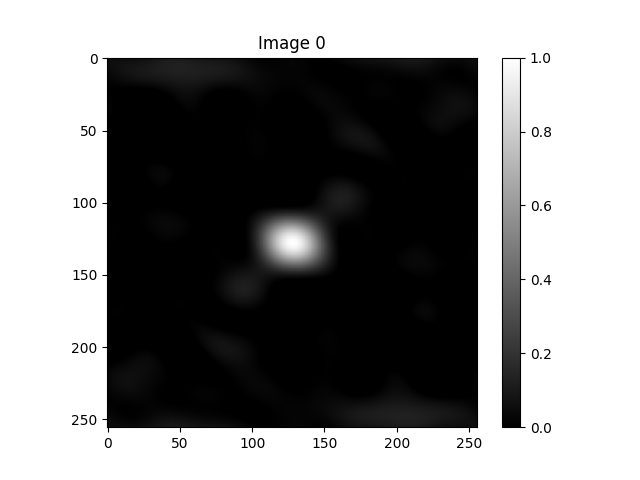

Source data for this figure (header and first rows):
5.333333333333333676e-02, 5.326826291349460313e-02, 5.307531046874974096e-02, 5.276120126256219484e-02, 5.233697457189189634e-02, 5.181773329584420801e-02, 5.122230102606440544e-02, 5.057279399965864536e-02, 4.989411719829051073e-02, 4.921339550022470893e-02, 4.855935220005401509e-02, 4.796164835331115373e-02, 4.745019725552662715e-02, 4.705446890920704506e-02, 4.680279955598423691e-02, 4.672172125005586568e-02, 4.683532602523301364e-02, 4.716467847063297164e-02, 4.772728949526702097e-02, 4.853666275185121448e-02, 4.960192363342452032e-02, 5.092753898642407573e-02, 5.251313373896088210e-02, 5.435340856515068902e-02
5.307783801864685014e-02, 5.356310337933276738e-02, 5.391863349560683388e-02, 5.414682456536367566e-02, 5.425446390103739330e-02, 5.425254100370157512e-02, 5.415596382529425795e-02, 5.398318662553966418e-02, 5.375575773379567129e-02, 5.349779724783219198e-02, 5.323541620448356271e-02, 5.299609000900021988e-02, 5.280799988398775929e-02, 5.269935677433000565e-02, 5.269772250716484030e-02, 5.282934304832319350e-02, 5.311850841807477797e-02, 5.358695323591457227e-02, 5.425331096963167260e-02, 5.513263378768833156e-02, 5.623598848174330561e-02, 5.757013726923356639e-02, 5.913731044036928813e-02, 6.093507581983844540e-02
5.231759052525648823e-02, 5.334144267721872834e-02, 5.423865638744101297e-02, 5.500726479248228828e-02, 5.564967497172968597e-02, 5.617254374611282963e-02, 5.658655813540375279e-02, 5.690612575911620924e-02, 5.714898239815111025e-02, 5.733572570539927082e-02, 5.748928562559109390e-02, 5.763434342421049766e-02, 5.779671230377778079e-02, 5.800269338046391138e-02, 5.827842128819244599e-02, 5.864921386103268131e-02, 5.913894021441885862e-02, 5.976942110499718075e-02, 6.055987470786822202e-02, 6.152641992530916842e-02, 6.268164805551150465e-02, 6.403427213185326761e-02, 6.558886152614146203e-02, 6.734566753078137513e-02
5.107114711254126527e-02, 5.260787211038932265e-02, 5.402584048099533937e-02, 5.531880008038411040e-02, 5.648476299863226108e-02, 5.752594790782446232e-02, 5.844862826688414920e-02, 5.926289046084920464e-02, 5.998230788052876655e-02, 6.062353873917183250e-02, 6.120585703752940560e-02, 6.175062749310857718e-02, 6.228073641374085728e-02, 6.281999139533039900e-02, 6.339250334009748078e-02, 6.402206461227159806e-02, 6.473153716693086368e-02, 6.554226420500938732e-02, 6.647351833043069202e-02, 6.754199832726393016e-02, 6.876138555522252893e-02, 7.014196960584700991e-02, 7.169035129954014207e-02, 7.340922936988375502e-02
4.936890825179350573e-02, 5.137946050613339394e-02, 5.328358105970890796e-02, 5.507092049323120131e-02, 5.673519598528419666e-02, 5.827420054863485799e-02, 5.968972098562537465e-02, 6.098736737045122591e-02, 6.217631875936269897e-02, 6.326899161096016799e-02, 6.428063902974699706e-02, 6.522889039226487107e-02, 6.613324214589501315e-02, 6.701451155995186149e-02, 6.789426593651680386e-02, 6.879424023980362790e-02, 6.973575626899776447e-02, 7.073915637798557088e-02, 7.182326433996417958e-02, 7.300488527554087337e-02, 7.429835562547938699e-02, 7.571515297518706389e-02, 7.726357415392709482e-02, 7.894848846865024083e-02
4.725234149835626229e-02, 4.968531830340473104e-02, 5.202812446283213571e-02, 5.426660694730024714e-02, 5.639040109418250180e-02, 5.839300557558259330e-02, 6.027177050199022945e-02, 6.202780016232468940e-02, 6.366577372951631730e-02, 6.519368900435751346e-02, 6.662253589187061564e-02, 6.796590776941389966e-02, 6.923956018323601525e-02, 7.046092737344340773e-02, 7.164860795435472329e-02, 7.282183165120773016e-02, 7.399991930393848283e-02, 7.520174838885171353e-02, 7.644523607992707859e-02, 7.774685137959941317e-02, 7.912116710617894677e-02, 8.058046154913243997e-02, 8.213437841676478335e-02, 8.378965233048767114e-02
4.477291888798162062e-02, 4.756584863213072362e-02, 5.028815005533968790e-02, 5.292225838991795883e-02, 5.545404822923653138e-02, 5.787297160588120160e-02, 6.017211502442369742e-02, 6.234817563106927196e-02, 6.440135843870162247e-02, 6.633519820578583082e-02, 6.815631115527204242e-02, 6.987408318129205431e-02, 7.150030249617604639e-02, 7.304874579081867270e-02, 7.453472789448817304e-02, 7.597462560723675096e-02, 7.738538682556640735e-02, 7.878403628165460415e-02, 8.018718916542443009e-02, 8.161058359970738141e-02, 8.306864239977196362e-02, 8.457407378286750654e-02, 8.613751971935779128e-02, 8.776725945719136834e-02
4.199079364737436093e-02, 4.507170130562009741e-02, 4.810402355590241708e-02, 5.106726383342356790e-02, 5.394395715199538921e-02, 5.671986727689713043e-02, 5.938410988401002927e-02, 6.192920058352986701e-02, 6.435102830645079985e-02, 6.664875614476209464e-02, 6.882465326776325554e-02, 7.088386297444701500e-02, 7.283411325511592038e-02, 7.468537739674935283e-02, 7.644949315203497520e-02, 7.813974978130804050e-02, 7.977045285416259346e-02, 8.135647705218718162e-02, 8.291281734003497217e-02, 8.445414876780468760e-02, 8.599440483747219921e-02, 8.754638381878983300e-02, 8.912139164930041324e-02, 9.072892911693498930e-02
3.897324726180814713e-02, 4.226245304039506073e-02, 4.552673659950692148e-02, 4.874322505048433313e-02, 5.189162432142042924e-02, 5.495447012478386906e-02, 5.791731293369007522e-02, 6.076883458111540653e-02, 6.350089557928388639e-02, 6.610851374157972193e-02, 6.858977614471636897e-02, 7.094568786342797528e-02, 7.317996221407277457e-02, 7.529875842983643763e-02, 7.731037373401011825e-02, 7.922489765767860848e-02, 8.105383714637187653e-02, 8.280972150317433833e-02, 8.450569651416643679e-02, 8.615511719113828903e-02, 8.777114844613392863e-02, 8.936638268700929089e-02, 9.095248280175492750e-02, 9.253985829503186267e-02
3.579294358463867842e-02, 3.920504423699454344e-02, 4.261655567694259961e-02, 4.600284510962328322e-02, 4.934137598028332655e-02, 5.261200629679296109e-02, 5.579722972624094612e-02, 5.888235588002926901e-02, 6.185562753141147369e-02, 6.470827387007953291e-02, 6.743450026082047077e-02, 7.003141630822237729e-02, 7.249890530850003345e-02, 7.483943936575176981e-02, 7.705784553834164885e-02, 7.916102933916072115e-02, 8.115766272176840046e-02, 8.305784432677910945e-02, 8.487274022699191345e-02, 8.661421368729785297e-02, 8.829445254211638894e-02, 8.992560268899252307e-02, 9.151941590619941391e-02, 9.308691973297864020e-02
3.252603158204558226e-02, 3.597200913220916646e-02, 3.944141153469124528e-02, 4.290850722087094504e-02, 4.634916452839224488e-02, 4.974118997455322100e-02, 5.306461854617133128e-02, 5.630195130692516869e-02, 5.943833678732036302e-02, 6.246169384576393674e-02, 6.536277494519798781e-02, 6.813517005128021109e-02, 7.077525259823719272e-02, 7.328207016096532911e-02, 7.565718359164740059e-02, 7.790445940280492365e-02, 8.002982108528364225e-02, 8.204096582084488554e-02, 8.394705366957092019e-02, 8.575837677033291973e-02, 8.748601637990822966e-02, 8.914149568853596550e-02, 9.073643628620545187e-02, 9.228222591806187203e-02
2.925014236775792115e-02, 3.263954190179863685e-02, 3.607506752065048339e-02, 3.953057731046151491e-02, 4.298103562168840291e-02, 4.640288312727456482e-02, 4.977436833992008453e-02, 5.307583488234050156e-02, 5.628995979595581567e-02, 5.940193925084849558e-02, 6.239961915953393806e-02, 6.527356937439746098e-02, 6.801710133825655813e-02, 7.062623023403678812e-02, 7.309958381810155448e-02, 7.543826119847803213e-02, 7.764564581170683988e-02, 7.972717773995170731e-02, 8.169009127539003656e-02, 8.354312426661603119e-02, 8.529620625977796244e-02, 8.696013276673829340e-02, 8.854623314849895122e-02, 9.006603959288791983e-02
2.604232929418385384e-02, 2.928544619360244280e-02, 3.259511200976832751e-02, 3.594547208489994039e-02, 3.931130340258500583e-02, 4.266840772538815774e-02, 4.599397555503852153e-02, 4.926691432520355352e-02, 5.246813505341632600e-02, 5.558079260596490712e-02, 5.859047574704966815e-02, 6.148534422905472391e-02, 6.425621131086922677e-02, 6.689657124155751200e-02, 6.940257239277845824e-02, 7.177293784093660700e-02, 7.400883626563672935e-02, 7.611370702243248909e-02, 7.809304414468547229e-02, 7.995414481335151591e-02, 8.170582848902278872e-02, 8.335813341480305394e-02, 8.492199756195595306e-02, 8.640893129645561832e-02
2.297700193898657289e-02, 2.598701945567987240e-02, 2.908082573278265512e-02, 3.223354181607290120e-02, 3.542048048421349987e-02, 3.861755345846729776e-02, 4.180165844553448279e-02, 4.495103867633008093e-02, 4.804560824753940224e-02, 5.106723735008630166e-02, 5.399999236194052282e-02, 5.683032677230984153e-02, 5.954721996862753081e-02, 6.214226203380453228e-02, 6.460968384495570371e-02, 6.694633291177934376e-02, 6.915159651859804912e-02, 7.122727481499295521e-02, 7.317740751333280669e-02, 7.500805877625955909e-02, 7.672706569432236057e-02, 7.834375644687967266e-02, 7.986864479431254882e-02, 8.131310795578523820e-02
2.012390578636160179e-02, 2.281892615987521009e-02, 2.561097936872704789e-02, 2.847682342957526258e-02, 3.139301747111931246e-02, 3.433633395193172455e-02, 3.728415910866691996e-02, 4.021487369671628703e-02, 4.310820656396945061e-02, 4.594555423024362234e-02, 4.871026041594629652e-02, 5.138785035651322747e-02, 5.396621573446421655e-02, 5.643574713679997551e-02, 5.878941207854920803e-02, 6.102277779908704680e-02, 6.313397921131118362e-02, 6.512363353976925728e-02, 6.699470429776596681e-02, 6.875231830174646785e-02, 7.040354038179577612e-02, 7.195711129984450061e-02, 7.342315511449333532e-02, 7.481286281841131869e-02
1.754619919523952784e-02, 1.985111549542147372e-02, 2.226161997643263252e-02, 2.475672447770212170e-02, 2.731491361193321213e-02, 2.991455311693430943e-02, 3.253429398247046495e-02, 3.515346396563891890e-02, 3.775243843293361184e-02, 4.031298296234343131e-02, 4.281856079324504460e-02, 4.525459901082482667e-02, 4.760870827755006585e-02, 4.987085195639109209e-02, 5.203346158642108144e-02, 5.409149684670970515e-02, 5.604244935349575463e-02, 5.788629085224065995e-02, 5.962536756402610216e-02, 6.126424359904258238e-02, 6.280949743386272932e-02, 6.426947644061499487e-02, 6.565401533397148548e-02, 6.697412514746704792e-02
1.529867783864737561e-02, 1.714683923210182787e-02, 1.910390658812955583e-02, 2.115170202527092563e-02, 2.327126538570838121e-02, 2.544325027790891869e-02, 2.764832237493780251e-02, 2.986755128717299285e-02, 3.208278751437413506e-02, 3.427701635299013755e-02, 3.643468118165776870e-02, 3.854196925866341938e-02, 4.058705402377640881e-02, 4.256028888420364253e-02, 4.445434855856356116e-02, 4.626431522956524212e-02, 4.798770798956496220e-02, 4.962445532623611932e-02, 5.117681166050865732e-02, 5.264922018799061965e-02, 5.404812546118201166e-02, 5.538174025702164577e-02, 5.665977227854103460e-02, 5.789311711878639133e-02
1.342619417936076823e-02, 1.476082416941831496e-02, 1.620205545928364924e-02, 1.773500220643135089e-02, 1.934382320272835104e-02, 2.101209782466545786e-02, 2.272320947857833784e-02, 2.446072771605831836e-02, 2.620878026151470322e-02, 2.795240645637715390e-02, 2.967788407658848368e-02, 3.137302211151364595e-02, 3.302741288891797300e-02, 3.463263787435333363e-02, 3.618242254300137184e-02, 3.767273689386089336e-02, 3.910183942398812867e-02, 4.047026367649732975e-02, 4.178074779134162420e-02, 4.303810879323879263e-02, 4.424906461742788427e-02, 4.542200807304766497e-02, 4.656673804910946290e-02, 4.769415425465760305e-02
1.196231573237102955e-02, 1.273765087142602476e-02, 1.361145399204590455e-02, 1.457252610428410450e-02, 1.560862778138552912e-02, 1.670682810519700731e-02, 1.785386496636697309e-02, 1.903650789563007470e-02, 2.024191457162551055e-02, 2.145797232352849096e-02, 2.267361631923946533e-02, 2.387911669345825147e-02, 2.506632761187375241e-02, 2.622889217113695548e-02, 2.736239807883750902e-02, 2.846448021979154294e-02, 2.953486746833734397e-02, 3.057537242272655165e-02, 3.158982408735674235e-02, 3.258394488099700809e-02, 3.356517467369286856e-02, 3.454244582165746230e-02, 3.552591434936563930e-02, 3.652665349435172543e-02
1.092826089771952759e-02, 1.111038624670801327e-02, 1.137699919804369304e-02, 1.172088559367234252e-02, 1.213379703086069593e-02, 1.260676694822685656e-02, 1.313044045178139371e-02, 1.369540919249278774e-02, 1.429254250249759571e-02, 1.491330610117830822e-02, 1.555005999258725000e-02, 1.619632768507182560e-02, 1.684702956088409559e-02, 1.749867409219222833e-02, 1.814950162047786891e-02, 1.879957656553954068e-02, 1.945082518199964250e-02, 2.010701730671307988e-02, 2.077369190943895508e-02, 2.145802764012965172e-02, 2.216866092742014044e-02, 2.291545549291328088e-02, 2.370922837425860560e-02, 2.456143866815358248e-02
1.033214509985493773e-02, 9.899512018101882041e-03, 9.531711759969479711e-03, 9.225708857816242517e-03, 8.977531373735301787e-03, 8.782549487797190399e-03, 8.635768687739927771e-03, 8.532129126869635732e-03, 8.466802564534072970e-03, 8.435478361481946533e-03, 8.434630269668312239e-03, 8.461756226704494552e-03, 8.515584028562438526e-03, 8.596236595235276154e-03, 8.705351543580066437e-03, 8.846150916567672995e-03, 9.023458162472039121e-03, 9.243660782360425474e-03, 9.514618438844385170e-03, 9.845517711372089517e-03, 1.024667606079600508e-02, 1.072929889610817200e-02, 1.130519488759641582e-02, 1.198645581335549409e-02
1.016856294316875915e-02, 9.112184325637394389e-03, 8.095670360331456636e-03, 7.120249487321310411e-03, 6.186400399966946601e-03, 5.294089838575602273e-03, 4.443024321204370672e-03, 3.632907736367426126e-03, 2.863696548234700469e-03, 2.135844400206214112e-03, 1.450528147290987323e-03, 8.098477963631544978e-04, 2.169934761398787867e-04, -3.236266189387807966e-04, -8.063023837018542042e-04, -1.223986007839246871e-03, -1.568306950837937246e-03, -1.829639088919670113e-03, -1.997220068392217308e-03, -2.059321511791439331e-03, -2.003467348408856114e-03, -1.816696212250693172e-03, -1.485862600299846844e-03, -9.979703427428709105e-04
1.041852421826858568e-02, 8.741851746915836607e-03, 7.075303089835808731e-03, 5.424345501556748946e-03, 3.793966640411288848e-03, 2.188869701852921672e-03, 6.136803442239931877e-04, -9.268422275394912506e-04, -2.427597824568140852e-03, -3.882949251046490143e-03, -5.286545220862735352e-03, -6.631169295125533512e-03, -7.908621285760881331e-03, -9.109636756825176263e-03, -1.022384928263042093e-02, -1.123979901280813820e-02, -1.214498987499422304e-02, -1.292599644468075092e-02, -1.356862015991769539e-02, -1.405809318839499646e-02, -1.437932689916650297e-02, -1.451720058403157404e-02, -1.445688484671514389e-02, -1.418419296228282285e-02
1.104975302848120421e-02, 8.768250068776479306e-03, 6.463063596422929068e-03, 4.143765463165778942e-03, 1.819793240663729501e-03, -4.993976900219690906e-04, -2.804173790236970994e-03, -5.084561890101877216e-03, -7.330093862807546962e-03, -9.529664659643067789e-03, -1.167141065723434692e-02, -1.374261481118935549e-02, -1.572964446674753047e-02, -1.761792686135998584e-02, -1.939196638494788960e-02, -2.103540656335678438e-02, -2.253113852510274170e-02, -2.386145642956582352e-02, -2.500825900716105790e-02, -2.595329502100673924e-02, -2.667844913821668801e-02, -2.716606343013379388e-02, -2.739928853673162176e-02, -2.736245746160887934e-02
1.201735023574993996e-02, 9.157782405730584274e-03, 6.237509404808333144e-03, 3.269968309166486516e-03, 2.688716280882097595e-04, -2.751682539710597480e-03, -5.777096879154998595e-03, -8.792164356557956653e-03, -1.178096752405834342e-02, -1.472679420601821602e-02, -1.761207584279748245e-02, -2.041835427959936416e-02, -2.312628212242967204e-02, -2.571566095411043085e-02, -2.816552072942558535e-02, -3.045424257235082935e-02, -3.255972600573317499e-02, -3.445960038326536384e-02, -3.613147899574638972e-02, -3.755325302040556090e-02, -3.870342120609644027e-02, -3.956144997091563809e-02, -4.010815746384660541e-02, -4.032611413831106023e-02
1.326481005729131420e-02, 9.864282969955281283e-03, 6.363788783502508963e-03, 2.780291871528518029e-03, -8.685068175362905185e-04, -4.564098959946792135e-03, -8.287100453832501462e-03, -1.201719145933155368e-02, -1.573307093898199116e-02, -1.941243158265784988e-02, -2.303196064455487191e-02, -2.656737168518099462e-02, -2.999347150957060518e-02, -3.328426573896517415e-02, -3.641310546600581149e-02, -3.935287634572393056e-02, -4.207623029210542931e-02, -4.455585871111398394e-02, -4.676480493608599354e-02, -4.867681227186689691e-02, -5.026670283195276701e-02, -5.151078119997161420e-02, -5.238725589380846537e-02, -5.287667068651784319e-02
1.472537220597057959e-02, 1.083015221765475794e-02, 6.794530955898681404e-03, 2.638572626462594960e-03, -1.616424215352667542e-03, -5.947891242108811587e-03, -1.033196406899058138e-02, -1.474347061424267566e-02, -1.915593953252522214e-02, -2.354163389152903046e-02, -2.787161483203509649e-02, -3.211583935527669020e-02, -3.624329563046067848e-02, -4.022217832529578069e-02, -4.402010545288611437e-02, -4.760437712234325686e-02, -5.094227540384114322e-02, -5.400140329983008775e-02, -5.675005958269141448e-02, -5.915764504622050141e-02, -6.119509455523823582e-02, -6.283532819516397805e-02, -6.405371385117272776e-02, -6.482853271233425529e-02
1.632368169934231283e-02, 1.198784051138742333e-02, 7.471122666930896973e-03, 2.796186351906119680e-03, -2.012557685585146267e-03, -6.928940814353946008e-03, -1.192504771037402982e-02, -1.697124906725466786e-02, -2.203626064691111691e-02, -2.708723313505289124e-02, -3.208987674861709521e-02, -3.700862387111567009e-02, -4.180683217970403154e-02, -4.644702979122151271e-02, -5.089120291372440513e-02, -5.510112536853374599e-02, -5.903872817162247877e-02, -6.266650616043512034e-02, -6.594795745257708841e-02, -6.884805035661063777e-02, -7.133371125288379133e-02, -7.337432595366599752e-02, -7.494224616524845783e-02, -7.601329193638975412e-02
1.797771961400262269e-02, 1.326164714521738466e-02, 8.325342469534877457e-03, 3.193486470337966645e-03, -2.106965881380592782e-03, -7.546803869330351126e-03, -1.309460363421818124e-02, -1.871679960713068178e-02, -2.437778903710809131e-02, -3.004007341109660514e-02, -3.566443994859480604e-02, -4.121018559657260022e-02, -4.663538506669129974e-02, -5.189720346423146863e-02, -5.695225297752473659e-02, -6.175699195207046133e-02, -6.626816349125003169e-02, -7.044326953378560185e-02, -7.424107518613316803e-02, -7.762213696564287946e-02, -8.054934756714141053e-02, -8.298848883024408096e-02, -8.490878378423023787e-02, -8.628343800646390283e-02
1.960095988441515336e-02, 1.456979188225834831e-02, 9.281312937914145550e-03, 3.761604307586923369e-03, -1.960471384534858037e-03, -7.853304716950141803e-03, -1.388260615173643117e-02, -2.001150904209695117e-02, -2.620071274946962278e-02, -3.240866907134318242e-02, -3.859181445890001033e-02, -4.470484965320516840e-02, -5.070106740549439051e-02, -5.653272789022092265e-02, -6.215148029099409888e-02, -6.750882786407226555e-02, -7.255663258841012209e-02, -7.724765432363919770e-02, -8.153611824685397247e-02, -8.537830325493965533e-02, -8.873314303014950832e-02, -9.156283060027653464e-02, -9.383341650673887591e-02, -9.551539014738819056e-02
2.110469998447200499e-02, 1.582670735160825876e-02, 1.025772069853039987e-02, 4.424563708624831837e-03, -1.642683011634350852e-03, -7.910724491603770767e-03, -1.434313373698723089e-02, -2.090047781671956414e-02, -2.754049109985495444e-02, -3.421829834428058437e-02, -4.088668950665756002e-02, -4.749644719376946295e-02, -5.399672662672969775e-02, -6.033548686171719133e-02, -6.645997082730364935e-02, -7.231723052452328215e-02, -7.785469251887940090e-02, -8.302075766190496198e-02, -8.776542784263724473e-02, -9.204095151523282448e-02, -9.580247880592954179e-02, -9.900871619716904160e-02, -1.016225701433089018e-01, -1.036117685126155541e-01
2.240050721868332151e-02, 1.694549302997176363e-02, 1.117024503351449552e-02, 5.101651808698205205e-03, -1.229714206090744104e-03, -7.789638426792810932e-03, -1.454035283206865821e-02, -2.144067549980898171e-02, -2.844620411864216478e-02, -3.550956580044198341e-02, -4.258072457647964909e-02, -4.960734690978725603e-02, -5.653522441855152181e-02, -6.330875180188982876e-02, -6.987145671463122765e-02, -7.616657707818694223e-02, -8.213768006813165767e-02, -8.772931581446738458e-02, -9.288769771663338282e-02, -9.756140024064820226e-02, -1.017020641576875106e-01, -1.052650984275251556e-01, -1.082103673498047008e-01, -1.105028512213015734e-01
2.340271760057103037e-02, 1.784046535595904676e-02, 1.193412816976006582e-02, 5.709978628887052779e-03, -8.016643197729648356e-04, -7.566467035898402638e-03, -1.454616633295853154e-02, -2.169871194112017732e-02, -2.897846931679733118e-02, -3.633648489508079643e-02, -4.372081483019691489e-02, -5.107691711940465923e-02, -5.834810577814839722e-02, -6.547606445233535022e-02, -7.240141554304294069e-02, -7.906433960725624266e-02, -8.540523851400945443e-02, -9.136543460773390024e-02, -9.688789698876675016e-02, -1.019179849931852039e-01, -1.064041980673197385e-01, -1.102989205113615867e-01, -1.135591490336529397e-01, -1.161471907315719948e-01
2.403092109315732236e-02, 1.842973402375108413e-02, 1.246681450038476455e-02, 6.167150878817626893e-03, -4.399383358401198893e-04, -7.320816775798387292e-03, -1.443760148249986427e-02, -2.174829714448787282e-02, -2.920699637167183116e-02, -3.676414803720114144e-02, -4.436689456626827927e-02, -5.195947780618701689e-02, -5.948371179654034224e-02, -6.687951939708647320e-02, -7.408552835150795934e-02, -8.103972099554515585e-02, -8.768013048802764109e-02, -9.394557518254900708e-02, -9.977642159540341116e-02, -1.051153653902815316e-01, -1.099082189188100023e-01, -1.141046931527272545e-01, -1.176591613398478425e-01, -1.205313914300875922e-01
2.421236547993100424e-02, 1.863773186852420854e-02, 1.269058212832796344e-02, 6.393980186412294951e-03, -2.244871239244468700e-04, -7.132693743685481098e-03, -1.429402134808050590e-02, -2.166747386222277194e-02, -2.920786280833479950e-02, -3.686606562969147599e-02, -4.458935789433862013e-02, -5.232181894900913427e-02, -6.000480919473215324e-02, -6.757751571687992120e-02, -7.497756155218769647e-02, -8.214167244329498296e-02, -8.900639354796487102e-02, -9.550884726579610129e-02, -1.015875221498083875e-01, -1.071830818123760826e-01, -1.122391818413396442e-01, -1.167032820369591911e-01, -1.205274407848198892e-01, -1.236690781113703452e-01
2.388421143240689742e-02, 1.839762513125943119e-02, 1.253508845484060941e-02, 6.317143156085617411e-03, -2.310543860342158652e-04, -7.079679357513685503e-03, -1.419425086435042831e-02, -2.153571517584805875e-02, -2.906060350888469215e-02, -3.672126680095174484e-02, -4.446618860111055394e-02, -5.224037579835982825e-02, -5.998582543181341098e-02, -6.764206431440179801e-02, -7.514675668116067853e-02, -8.243637357536862109e-02, -8.944691624220924009e-02, -9.611468444154858126e-02, -1.023770793493539583e-01, -1.081734296203493706e-01, -1.134458282597353429e-01, -1.181399672235555198e-01, -1.222059561566502528e-01, -1.255991114014081422e-01
2.299557350343454931e-02, 1.765353236276963333e-02, 1.193975217632861976e-02, 5.871710334576091261e-03, -5.285178571300797436e-04, -7.234159567318264837e-03, -1.421371230325678241e-02, -2.143098457398373222e-02, -2.884521355414649407e-02, -3.641126269201914317e-02, -4.407990082678053118e-02, -5.179816290681661661e-02, -5.950979085923664008e-02, -6.715575158003059264e-02, -7.467482742514190697e-02, -8.200427301712276407e-02, -8.908053067238280720e-02, -9.583999533257679670e-02, -1.022198185817621147e-01, -1.081587401784360747e-01, -1.135979345560704928e-01, -1.184818589721295667e-01, -1.227590894352160039e-01, -1.263831302304706250e-01
2.150928581351117461e-02, 1.636248382318598524e-02, 1.085589705075944503e-02, 5.003463413427500228e-03, -1.176410961961729803e-03, -7.660698797668868097e-03, -1.442166581667128460e-02, -2.142685805091479670e-02, -2.863916722822005753e-02, -3.601697786893832964e-02, -4.351439830497810107e-02, -5.108157631266890125e-02, -5.866509845483811741e-02, -6.620847058653436812e-02, -7.365267532489516711e-02, -8.093680064973313160e-02, -8.799873222098480996e-02, -9.477590050551895628e-02, -1.012060724313176979e-01, -1.072281760625385105e-01, -1.127831457429797068e-01, -1.178147743136806896e-01, -1.222705583949804248e-01, -1.261025223525355787e-01
1.940333706601485991e-02, 1.449605891737195534e-02, 9.248588126443203425e-03, 3.670924813900334604e-03, -2.222706981810478911e-03, -8.413646486055586723e-03, -1.487864830527308412e-02, -2.158980641892277105e-02, -2.851455584872672130e-02, -3.561575651007372473e-02, -4.285186231336203522e-02, -5.017717703198208701e-02, -5.754219681699957595e-02, -6.489403754726766338e-02, -7.217694349043148050e-02, -7.933287204909954260e-02, -8.630214771189738399e-02, -9.302417675562035804e-02, -9.943821278582798406e-02, -1.054841618909874573e-01, -1.111034150494424194e-01, -1.162396944959308148e-01, -1.208399000484781938e-01, -1.248549409365958679e-01
1.667192712642899532e-02, 1.204164687734133286e-02, 7.098098694026337870e-03, 1.847031095629043593e-03, -3.701940925132736395e-03, -9.535057812840187080e-03, -1.563419833233584827e-02, -2.197673135737847339e-02, -2.853544339658676751e-02, -3.527854741006438560e-02, -4.216977703753499451e-02, -4.916856879740254954e-02, -5.623033315462104553e-02, -6.330681362501532072e-02, -7.034653131821440308e-02, -7.729531055554819674e-02, -8.409687946872795861e-02, -9.069353782551274612e-02, -9.702688277474523504e-02, -1.030385817885683536e-01, -1.086711808355790981e-01, -1.138689347735841323e-01, -1.185786461294743299e-01, -1.227504978574942562e-01
1.332610657502394241e-02, 9.003285393877857173e-03, 4.400955855995536403e-03, -4.796087660352465944e-04, -5.633734889808921474e-03, -1.105300116989653240e-02, -1.672494626149286998e-02, -2.263284083072272454e-02, -2.875553180348010968e-02, -3.506736561316279449e-02, -4.153819580382210608e-02, -4.813347879426866510e-02, -5.481445993925526672e-02, -6.153845026763711534e-02, -6.825919246837207355e-02, -7.492731286903844823e-02, -8.149085434483889501e-02, -8.789588334569520267e-02, -9.408716257135445182e-02, -1.000088792944959643e-01, -1.056054179627072404e-01, -1.108221645322471915e-01, -1.156063290267225763e-01, -1.199077720952198278e-01
9.393971183869868208e-03, 5.402042983665495540e-03, 1.170524065498737771e-03, -3.303917527152537732e-03, -8.021781004635394896e-03, -1.298031333790249098e-02, -1.817313749691749220e-02, -2.358993862737059077e-02, -2.921621742804838065e-02, -3.503311883370328200e-02, -4.101734275777040722e-02, -4.714114213021773636e-02, -5.337241180646403599e-02, -5.967487015522447702e-02, -6.600833329059976884e-02, -7.232908003299040600e-02, -7.859030380205268840e-02, -8.474264580103541000e-02, -9.073480208331573260e-02, -9.651419543566161496e-02, -1.020277015037777402e-01, -1.072224172566280248e-01, -1.120464587662554079e-01, -1.164497743948970099e-01
4.920394920298679087e-03, 1.275923271077859800e-03, -2.562901038306678383e-03, -6.604050142542415569e-03, -1.085332237799173025e-02, -1.531384957674540408e-02, -1.998564298410403922e-02, -2.486518924001966321e-02, -2.994510704289873870e-02, -3.521387405747163774e-02, -4.065563235574325140e-02, -4.625007921458005461e-02, -5.197244846272449509e-02, -5.779358580512310856e-02, -6.368011968767975373e-02, -6.959472733760800611e-02, -7.549649366185209876e-02, -8.134135874791881271e-02, -8.708264782737407117e-02, -9.267167577101823039e-02, -9.805841652369108596e-02, -1.031922263908681969e-01, -1.080226087908092852e-01, -1.125000070134765384e-01
-3.370246028481016834e-05, -3.320717268685678680e-03, -6.752502040827427013e-03, -1.034160970315499938e-02, -1.409915726824692052e-02, -1.803426029967239441e-02, -2.215349541871685854e-02, -2.646040355835896363e-02, -3.095504599695042200e-02, -3.563362427374765218e-02, -4.048817391727346782e-02, -4.550634052701778981e-02, -5.067124516548176388e-02, -5.596144427146065164e-02, -6.135098743075937527e-02, -6.680957437418158507e-02, -7.230281055372758670e-02, -7.779255861699460595e-02, -8.323738109787075234e-02, -8.859306770958873256e-02, -9.381323880378594771e-02, -9.885001488424291494e-02, -1.036547405715774750e-01, -1.081787501370796711e-01
-5.392544234954566203e-03, -8.318232591101978185e-03, -1.133585107534251443e-02, -1.446238233871375949e-02, -1.771417538911743833e-02, -2.110630918648090729e-02, -2.465197241316176985e-02, -2.836187339316441000e-02, -3.224369363467428223e-02, -3.630159769027040823e-02, -4.053581098191958582e-02, -4.494227594298166178e-02, -4.951239531163960372e-02, -5.423286969877240404e-02, -5.908563468179193340e-02, -6.404790068131757663e-02, -6.909229679941347735e-02, -7.418711767806472623e-02, -7.929667031728596105e-02, -8.438171571665004089e-02, -8.939999821433948501e-02, -9.430685353480738886e-02, -9.905588485817572175e-02, -1.035996947268575663e-01
-1.106711990446102717e-02, -1.363321171257548051e-02, -1.623630654927201225e-02, -1.889757849736647954e-02, -2.163841838482659721e-02, -2.447973003240925052e-02, -2.744122974693527159e-02, -3.054076427650423073e-02, -3.379366214048003247e-02, -3.721213263843931723e-02, -4.080472593948660659e-02, -4.457586647342268171e-02, -4.852547041092702962e-02, -5.264865635914570130e-02, -5.693555654452304993e-02, -6.137123374310597679e-02, -6.593570708990326157e-02, -7.060408769576068111e-02, -7.534682276680798596e-02, -8.013004470282464320e-02, -8.491601949166702190e-02, -8.966368666096707907e-02, -9.432928113745256415e-02, -9.886702563745873584e-02
-1.695720793482974678e-02, -1.917043108077458313e-02, -2.136486375164465754e-02, -2.356555200600375655e-02, -2.579863959450906172e-02, -2.809060189956035999e-02, -3.046746937811033173e-02, -3.295405691192285214e-02, -3.557321537990890820e-02, -3.834512134845892428e-02, -4.128662003561238414e-02, -4.441063565764599708e-02, -4.772566193264244500e-02, -5.123534392107573221e-02, -5.493816055997329667e-02, -5.882721523104596228e-02, -6.289013953450323102e-02, -6.710911316245243841e-02, -7.146100042443012668e-02, -7.591760161970929899e-02, -8.044601512393929899e-02, -8.500910380821921630e-02, -8.956605728218493268e-02, -9.407303949198031479e-02
-2.295375110357623927e-02, -2.482518780180538454e-02, -2.662241344477740343e-02, -2.837395289527037956e-02, -3.011032182422844830e-02, -3.186320482372316520e-02, -3.366460873940095577e-02, -3.554600873074276191e-02, -3.753750470588742422e-02, -3.966700556403796735e-02, -4.195945811662527003e-02, -4.443613665947210994e-02, -4.711400795000048741e-02, -5.000518483029338379e-02, -5.311647995873968603e-02, -5.644906910558353252e-02, -5.999827127110329145e-02, -6.375345054332220984e-02, -6.769804217198077678e-02, -7.180970284583967911e-02, -7.606058267108239956e-02, -8.041771390947390075e-02, -8.484350919480986020e-02, -8.929635975184564700e-02
-2.894152640857481501e-02, -3.048595464557044693e-02, -3.190234926827983236e-02, -3.322225564690475114e-02, -3.448009650265963094e-02, -3.571230201354987088e-02, -3.695640060101511998e-02, -3.825008889737891576e-02, -3.963029977050001179e-02, -4.113228728460378847e-02, -4.278874710512750590e-02, -4.462899011814588923e-02, -4.667818594648853736e-02, -4.895669162697047910e-02, -5.147947899475941586e-02, -5.425567233634230602e-02, -5.728820566165725159e-02, -6.057360655307242325e-02, -6.410191102195014756e-02, -6.785671119310786314e-02, -7.181533499574491164e-02, -7.594915441907711118e-02, -8.022401634421837124e-02, -8.460078754141291124e-02
-3.480204178934972331e-02, -3.603728703356991192e-02, -3.709345304853645109e-02, -3.800459176757415430e-02, -3.880849383196920133e-02, -3.954577971862128366e-02, -4.025893704852916838e-02, -4.099132342806301871e-02, -4.178615479483877015e-02, -4.268549946627269581e-02, -4.372929791761653862e-02, -4.495442775142585723e-02, -4.639383237381986685e-02, -4.807573058397043159e-02, -5.002292263863019478e-02, -5.225220640647154635e-02, -5.477391501682175173e-02, -5.759158497851266101e-02, -6.070176114575490806e-02, -6.409394219123970560e-02, -6.775066746634494930e-02, -7.164774333980164500e-02, -7.575460436490406846e-02, -8.003480198567622383e-02
-4.041658391794648170e-02, -4.136290333847089662e-02, -4.208297731253189677e-02, -4.261280485095046006e-02, -4.299294183442355088e-02, -4.326756325122551455e-02, -4.348345744769792354e-02, -4.368897243056887869e-02, -4.393293512409044560e-02, -4.426356493817112242e-02, -4.472740303796994554e-02, -4.536827832099851743e-02, -4.622633031317383706e-02, -4.733710800715051903e-02, -4.873076210910788630e-02, -5.043134626576212948e-02, -5.245624065013336501e-02, -5.481570883682577999e-02, -5.751259624452435132e-02, -6.054217561829832589e-02, -6.389214212322175124e-02, -6.754275768161942251e-02, -7.146714126733366701e-02, -7.563169902958928603e-02
-4.566933532513694355e-02, -4.634885310785125112e-02, -4.675983679908927992e-02, -4.693963793956684727e-02, -4.693092295339956060e-02, -4.678071747458600188e-02, -4.653936913613521825e-02, -4.625944936009538516e-02, -4.599461579073288453e-02, -4.579845769230386082e-02, -4.572334687488452398e-02, -4.581931651289754964e-02, -4.613298958638805541e-02, -4.670657761850790374e-02, -4.757696892616332385e-02, -4.877492377438723964e-02, -5.032439166599761426e-02, -5.224196355031695410e-02, -5.453646904758256003e-02, -5.720872591322154199e-02, -6.025144596595261026e-02, -6.364929863560862822e-02, -6.737913021167503402e-02, -7.141033385272868572e-02
-5.045047537041911362e-02, -5.088668352199582356e-02, -5.101781582560404454e-02, -5.088195735046933954e-02, -5.052319043531146997e-02, -4.999063279009583610e-02, -4.933738139955152341e-02, -4.861938305794099441e-02, -4.789425369994355919e-02, -4.722006959268951198e-02, -4.665415390238902144e-02, -4.625188213806621929e-02, -4.606552950621629200e-02, -4.614318229442254671e-02, -4.652773405863638856e-02, -4.725598564593207901e-02, -4.835786597795175418e-02, -4.985578809295165142e-02, -5.176415224557602557e-02, -5.408900494769608436e-02, -5.682785975944688178e-02, -5.996968246849861822e-02, -6.349504009081094469e-02, -6.737640995123399257e-02
-5.465917821226813633e-02, -5.487651269454043440e-02, -5.475869621026144274e-02, -5.434391441190179056e-02, -5.367694334926786243e-02, -5.280819354774263924e-02, -5.179264836688839829e-02, -5.068871753525127505e-02, -4.955702831090717103e-02, -4.845917782947636171e-02, -4.745647085137004451e-02, -4.660866729649056767e-02, -4.597276365552042249e-02, -4.560183159979800532e-02, -4.554393589337418086e-02, -4.584115206690925204e-02, -4.652870227771296191e-02, -4.763422539526794564e-02, -4.917719466562749109e-02, -5.116849337559181005e-02, -5.361015581768820149e-02, -5.649527761235081241e-02, -5.980809613916766160e-02, -6.352423853039093626e-02
-5.820642209045517185e-02, -5.822991943501156648e-02, -5.789521118997943694e-02, -5.723994690882792946e-02, -5.630885894913048584e-02, -5.515282504406961855e-02, -5.382781499543793508e-02, -5.239374221213397714e-02, -5.091324257302344558e-02, -4.945040440458708247e-02, -4.806947420747286620e-02, -4.683356312673857963e-02, -4.580337903271111677e-02, -4.503600846724418322e-02, -4.458377162761259505e-02, -4.449317203057289588e-02, -4.480396055430948404e-02, -4.554833123632491543e-02, -4.675026355839437264e-02, -4.842502302941956854e-02, -5.057882874254995137e-02, -5.320869329747868193e-02, -5.630243710828715387e-02, -5.983887572890548429e-02
-6.101752792260446007e-02, -6.087256284113166938e-02, -6.035373444395013276e-02, -5.949752549191292955e-02, -5.834788419876715815e-02, -5.695531792690246981e-02, -5.537586239899188606e-02, -5.366994672997705412e-02, -5.190117651907751734e-02, -5.013505873642814387e-02, -4.843769316539727615e-02, -4.687445570084974172e-02, -4.550869884661928183e-02, -4.440049430320696516e-02, -4.360544160008004294e-02, -4.317356532642002004e-02, -4.314832167946766606e-02, -4.356573281902968720e-02, -4.445366493631021376e-02, -4.583126306789354898e-02, -4.770855257003253636e-02, -5.008621387750628734e-02, -5.295553377152688312e-02, -5.629853294068129510e-02
-6.303435139260028797e-02, -6.274645151780967878e-02, -6.207661986939927434e-02, -6.105955680590471196e-02, -5.973769460873936538e-02, -5.816033484770163908e-02, -5.638265436410948295e-02, -5.446459950324791799e-02, -5.246969031941591671e-02, -5.046375813625458839e-02, -4.851364104073212224e-02, -4.668586259901264662e-02, -4.504531929410620500e-02, -4.365400189636657602e-02, -4.256977519628527690e-02, -4.184523927220937939e-02, -4.152669376062106260e-02, -4.165322447940585093e-02, -4.225592926916527103e-02, -4.335729711537950060e-02, -4.497075155251466921e-02, -4.710036609236431526e-02, -4.974075602904519389e-02, -5.287714752046665523e-02
-6.421706124091483558e-02, -6.381179118495140801e-02, -6.302411700464509436e-02, -6.188636447708758398e-02, -6.043873790724031692e-02, -5.872851342888073950e-02, -5.680909584637869325e-02, -5.473895772158225703e-02, -5.258048163148933835e-02, -5.039872832492257870e-02, -4.826015485565538637e-02, -4.623130764009399790e-02, -4.437751576414478150e-02, -4.276160974071461368e-02, -4.144269030089717254e-02, -4.047497070274645725e-02, -3.990671448569622221e-02, -3.977928861933744537e-02, -4.012634963398537674e-02, -4.097317762635110938e-02, -4.233617006226504664e-02, -4.422250411069496290e-02, -4.662997290424312352e-02, -4.954699769859539915e-02
-6.454544715207906347e-02, -6.404835071048747830e-02, -6.317579870948000775e-02, -6.195718110696544351e-02, -6.042979222237614828e-02, -5.863809177315505022e-02, -5.663282626869543812e-02, -5.447002828665919311e-02, -5.220991347924980319e-02, -4.991569707949711221e-02, -4.765235316291444728e-02, -4.548534093992737115e-02, -4.347932289064359440e-02, -4.169689959706852217e-02, -4.019738567997816620e-02, -3.903565031948925956e-02, -3.826104445071560473e-02, -3.791643490879519074e-02, -3.803736358958863945e-02, -3.865134713981138725e-02, -3.977732984635080210e-02, -4.142529931776938595e-02, -4.359607130465965180e-02, -4.628124665585530567e-02
-6.401971319624856493e-02, -6.345629988364479002e-02, -6.253145156558524709e-02, -6.127109870238416078e-02, -5.970898302383807754e-02, -5.788599746164437704e-02, -5.584938517796935592e-02, -5.365181379053841904e-02, -5.135034328868413184e-02, -4.900530815270029428e-02, -4.667913579148834369e-02, -4.443512457025994983e-02, -4.233620538953530854e-02, -4.044371098697067957e-02, -3.881617686254022065e-02, -3.750819698296175425e-02, -3.656935622024289068e-02, -3.604325984829739177e-02, -3.596667839582180781e-02, -3.636882377598020522e-02, -3.727076993382932163e-02, -3.868502832663095470e-02, -4.061528544077606245e-02, -4.305630631597383295e-02
-6.266072687917526030e-02, -6.205648715240840579e-02, -6.111139504715827619e-02, -5.984744110341701229e-02, -5.829421961200578067e-02, -5.648835780368120091e-02, -5.447280478051839958e-02, -5.229599463085875255e-02, -5.001090060414156713e-02, -4.767399931006906233e-02, -4.534416560701336890e-02, -4.308152012462029140e-02, -4.094625220114725406e-02, -3.899744139229729262e-02, -3.729190061970626136e-02, -3.588306347785556738e-02, -3.481993722144454545e-02, -3.414614153368316501e-02, -3.389905136064515212e-02, -3.410905992674464343e-02, -3.479897556762614336e-02, -3.598356328141696231e-02, -3.766923896450127818e-02, -3.985392122461198228e-02
... 195 more rows
